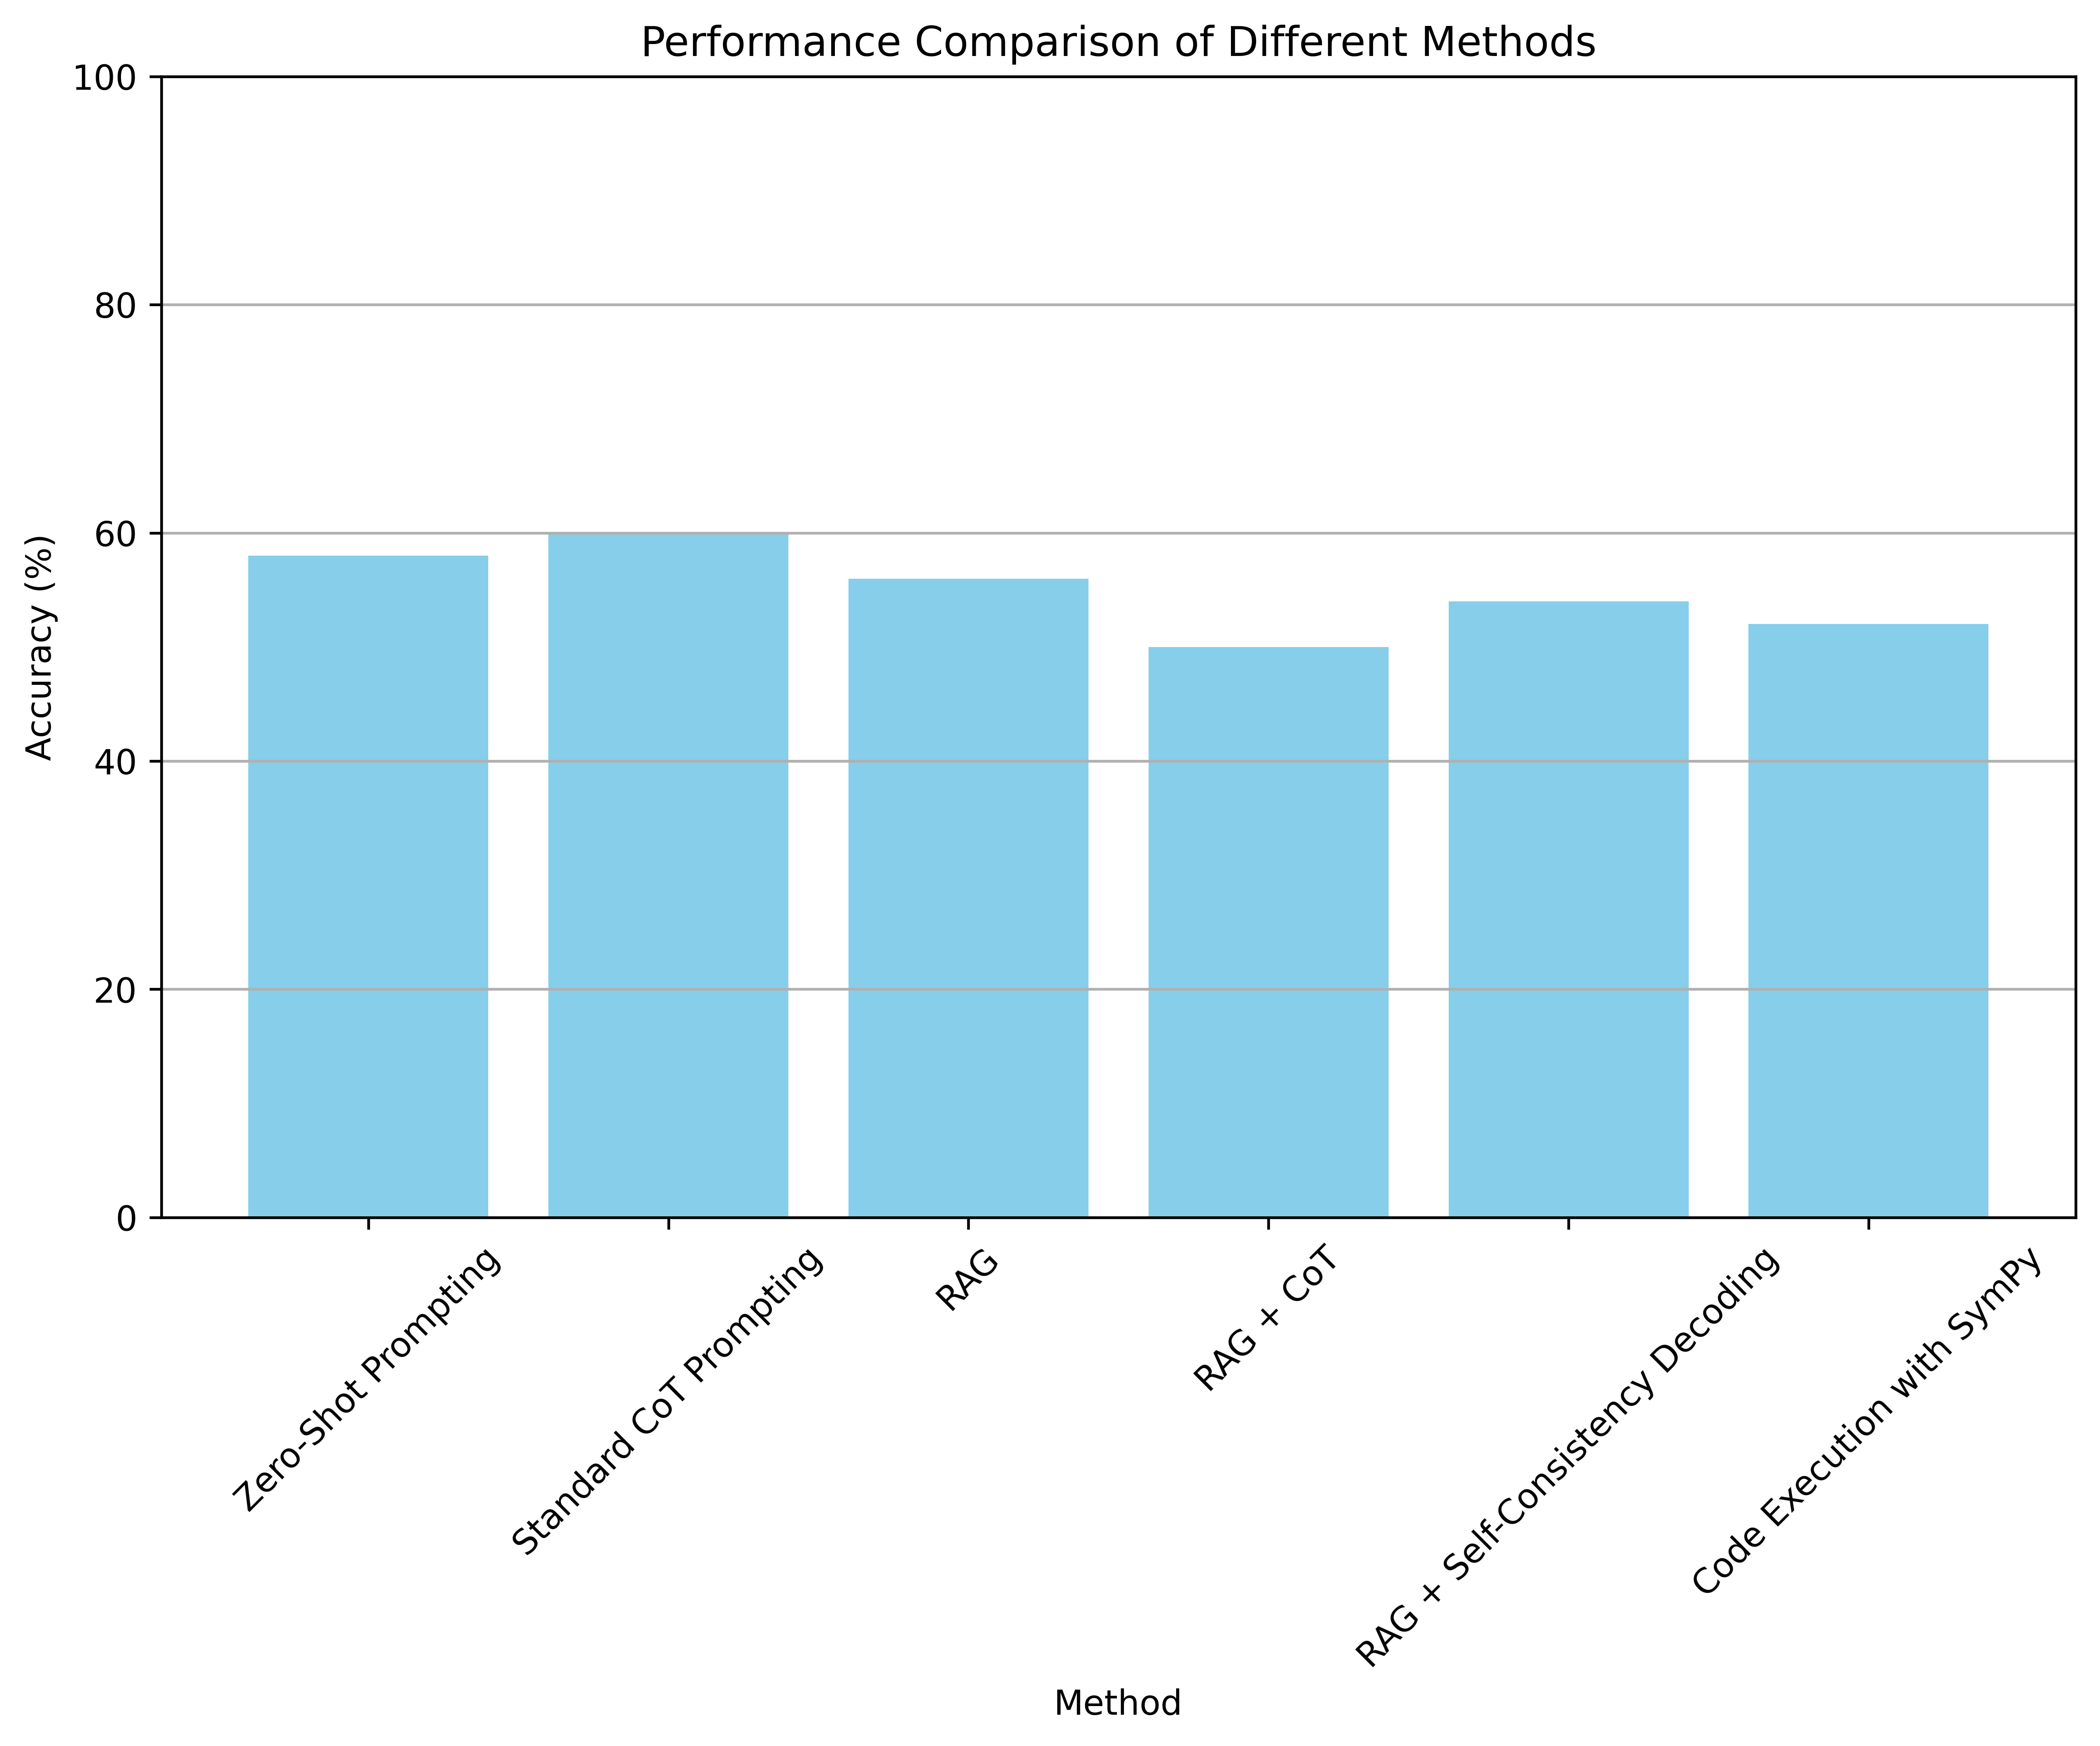

Data behind this chart, as committed beside it:
Method, Accuracy
Zero-Shot Prompting, 58
Standard CoT Prompting, 60.0
RAG, 56
RAG + CoT, 50.0
RAG + Self-Consistency Decoding, 54.0
Code Execution with SymPy, 52.0
